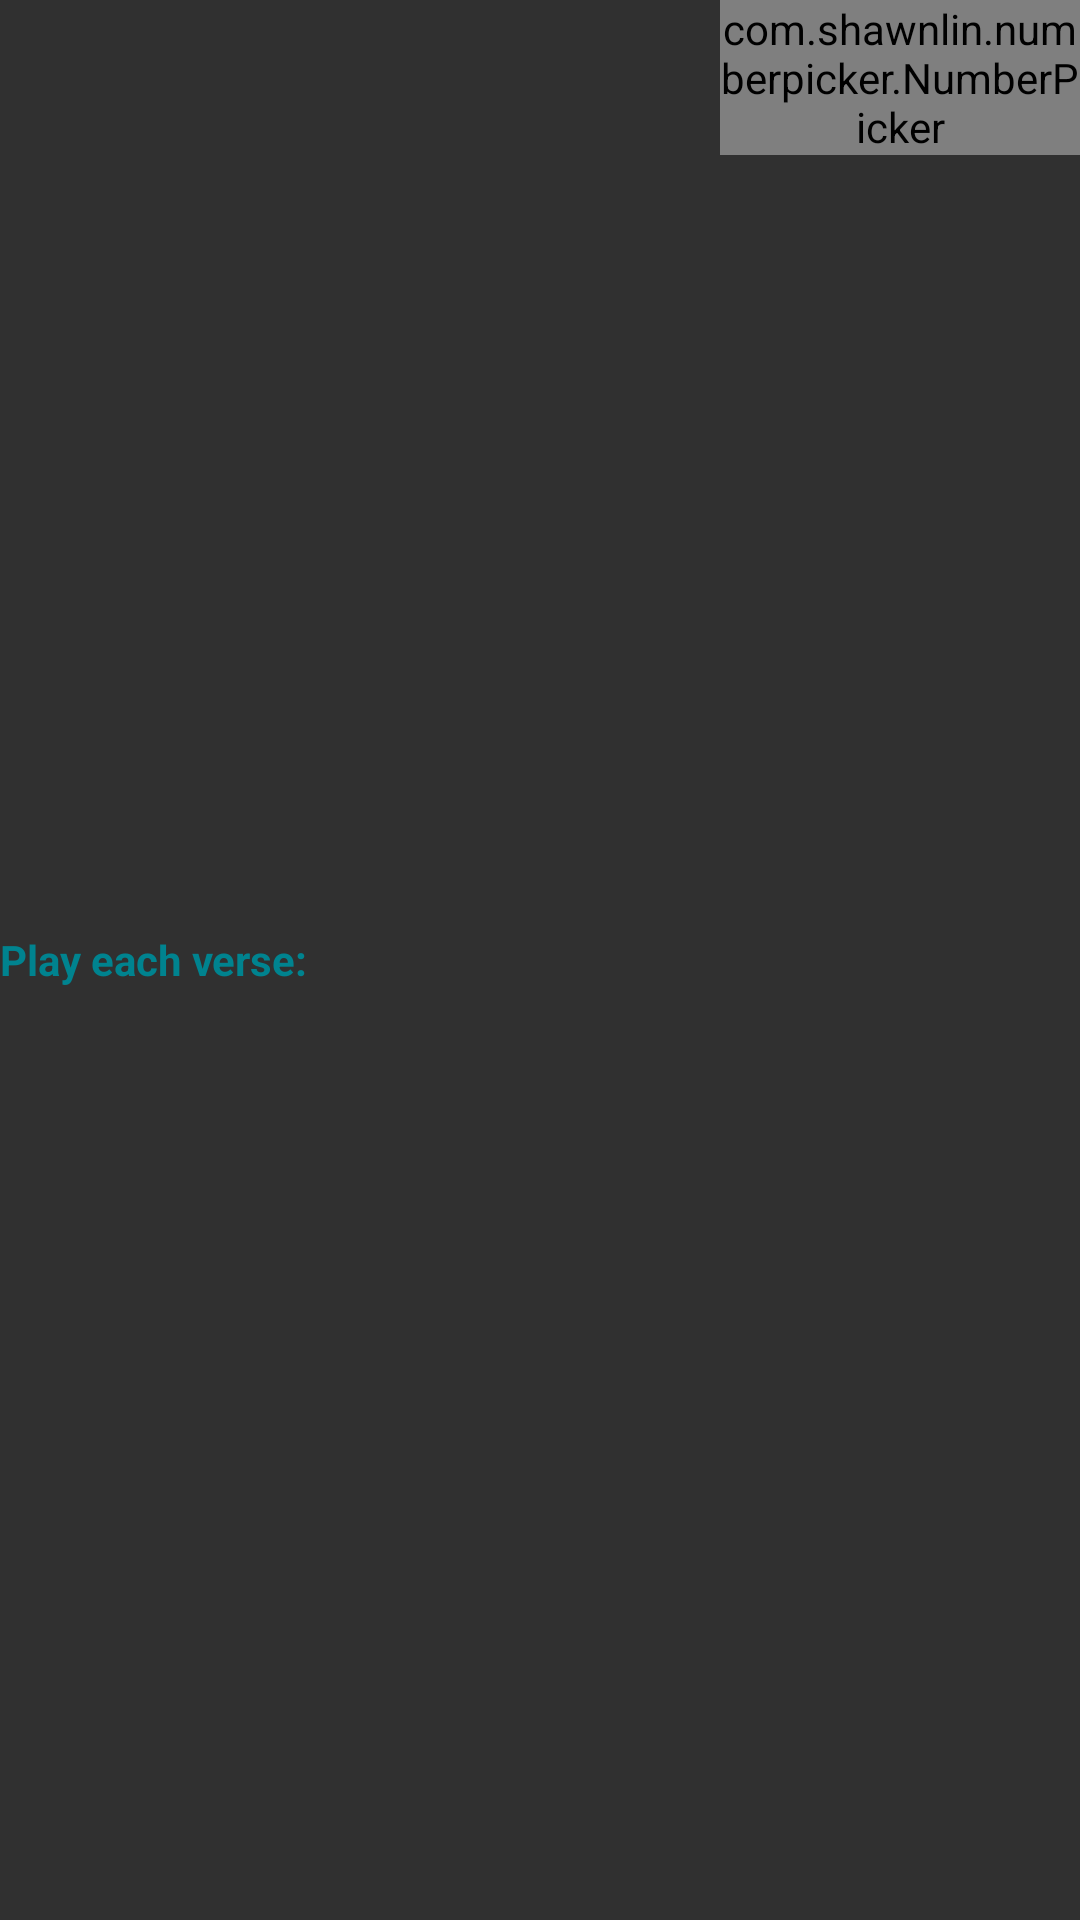

The Android layout XML behind this screen, and the referenced resources:
<!-- AndroidManifest.xml: application theme Quran -->
<!-- res/layout/play_each_verse.xml -->
<?xml version="1.0" encoding="utf-8"?>
<LinearLayout xmlns:android="http://schemas.android.com/apk/res/android"
    xmlns:app="http://schemas.android.com/apk/res-auto"
    android:layout_width="match_parent"
    android:layout_height="wrap_content"
    android:orientation="horizontal"
    >
  <TextView
      android:layout_width="0dp"
      android:layout_weight="1"
      android:layout_height="wrap_content"
      android:layout_gravity="center_vertical"
      android:text="@string/play_each_verse"
      android:textAppearance="@style/PanelLabel"
      />
  <com.shawnlin.numberpicker.NumberPicker
      android:id="@+id/repeat_verse_picker"
      android:layout_width="120dp"
      android:layout_height="wrap_content"
      app:np_orientation="horizontal"
      app:np_width="135dp"
      app:np_height="40dp"
      app:np_max="25"
      app:np_value="3"
      app:np_min="1"
      app:np_textSize="21sp"
      app:np_textColor="@color/inactive"
      app:np_selectedTypeface="sans-serif-medium"
      app:np_selectedTextSize="24sp"
      app:np_selectedTextColor="@color/panel_label"
      app:np_dividerColor="@color/panel_label"
      app:np_dividerType="underline"
      app:np_fadingEdgeEnabled="true"
      app:np_wrapSelectorWheel="true"
      />
</LinearLayout>
<!-- resources referenced by this layout -->
<resources>
  <color name="inactive">#9e9e9e</color>
  <color name="panel_label">@color/accent_color</color>
  <string name="play_each_verse">Play each verse:</string>
  <style name="PanelLabel">
      <item name="android:textColor">@color/panel_label</item>
      <item name="android:textSize">14sp</item>
      <item name="android:textStyle">bold</item>
    </style>
  <color name="accent_color">#ff00838f</color>
  <style name="QuranWindowAnimation" parent="@android:style/Animation.Activity">
      <item name="android:activityOpenEnterAnimation">@anim/activity_open_enter</item>
      <item name="android:activityOpenExitAnimation">@anim/activity_open_exit</item>
      <item name="android:activityCloseEnterAnimation">@anim/activity_close_enter</item>
      <item name="android:activityCloseExitAnimation">@anim/activity_close_exit</item>
    </style>
  <style name="SherlockDropDownItem">
      <item name="android:textAppearance">@style/SherlockDropDownItemText</item>
      <item name="android:paddingLeft">8dp</item>
      <item name="android:paddingRight">8dp</item>
      <item name="android:gravity">center_vertical</item>
    </style>
  <style name="SherlockSpinnerItem">
      <item name="android:textAppearance">@style/SherlockSpinnerItemText</item>
      <item name="android:paddingLeft">8dp</item>
      <item name="android:paddingRight">8dp</item>
    </style>
  <style name="QuranDialogButton.Positive">
      <item name="android:textColor">@color/panel_button_text</item>
      <item name="android:background">@drawable/dialog_positive_button</item>
      <item name="android:layout_marginStart">8dp</item>
      <item name="android:paddingStart">20dp</item>
      <item name="android:paddingEnd">20dp</item>
    </style>
  <style name="QuranDialogButton" parent="Widget.AppCompat.Button.ButtonBar.AlertDialog">
      <item name="android:textColor">@color/accent_color</item>
      <item name="android:textAllCaps">false</item>
      <item name="android:textStyle">bold</item>
      <item name="android:textSize">15sp</item>
      <item name="android:minWidth">72dp</item>
    </style>
  <style name="QuranDialogTitle" parent="RtlOverlay.DialogWindowTitle.AppCompat">
      <item name="android:textAppearance">@style/QuranDialogTitleText</item>
    </style>
  <!-- drawable dialog_background (drawable) -->
  <?xml version="1.0" encoding="utf-8"?>
  <inset xmlns:android="http://schemas.android.com/apk/res/android"
      android:insetLeft="16dp"
      android:insetRight="16dp"
      android:insetTop="24dp"
      android:insetBottom="24dp">
    <shape android:shape="rectangle">
      <corners android:radius="28dp" />
      <solid android:color="@color/dialog_background" />
    </shape>
  </inset>
  <style name="SherlockDropDownItemText">
      <item name="android:textColor">@color/sherlock_primary_text_disable</item>
      <item name="android:textSize">16sp</item>
      <item name="android:textStyle">normal</item>
    </style>
  <style name="SherlockSpinnerItemText">
      <item name="android:textColor">@color/sherlock_primary_text</item>
      <item name="android:textSize">16sp</item>
      <item name="android:textStyle">normal</item>
    </style>
  <color name="panel_button_text">#ffffffff</color>
  <!-- drawable dialog_positive_button (drawable) -->
  <?xml version="1.0" encoding="utf-8"?>
  <ripple xmlns:android="http://schemas.android.com/apk/res/android" android:color="#33ffffff">
    <item android:top="6dp" android:bottom="6dp">
      <shape>
        <solid android:color="@color/panel_button" />
        <corners android:radius="50dp" />
      </shape>
    </item>
  </ripple>
  <style name="QuranDialogTitleText" parent="TextAppearance.AppCompat.Title">
      <item name="android:textSize">20sp</item>
      <item name="android:fontFamily">sans-serif-medium</item>
    </style>
  <color name="dialog_background">#ffffffff</color>
  <color name="panel_button">#ff00838f</color>
</resources>
